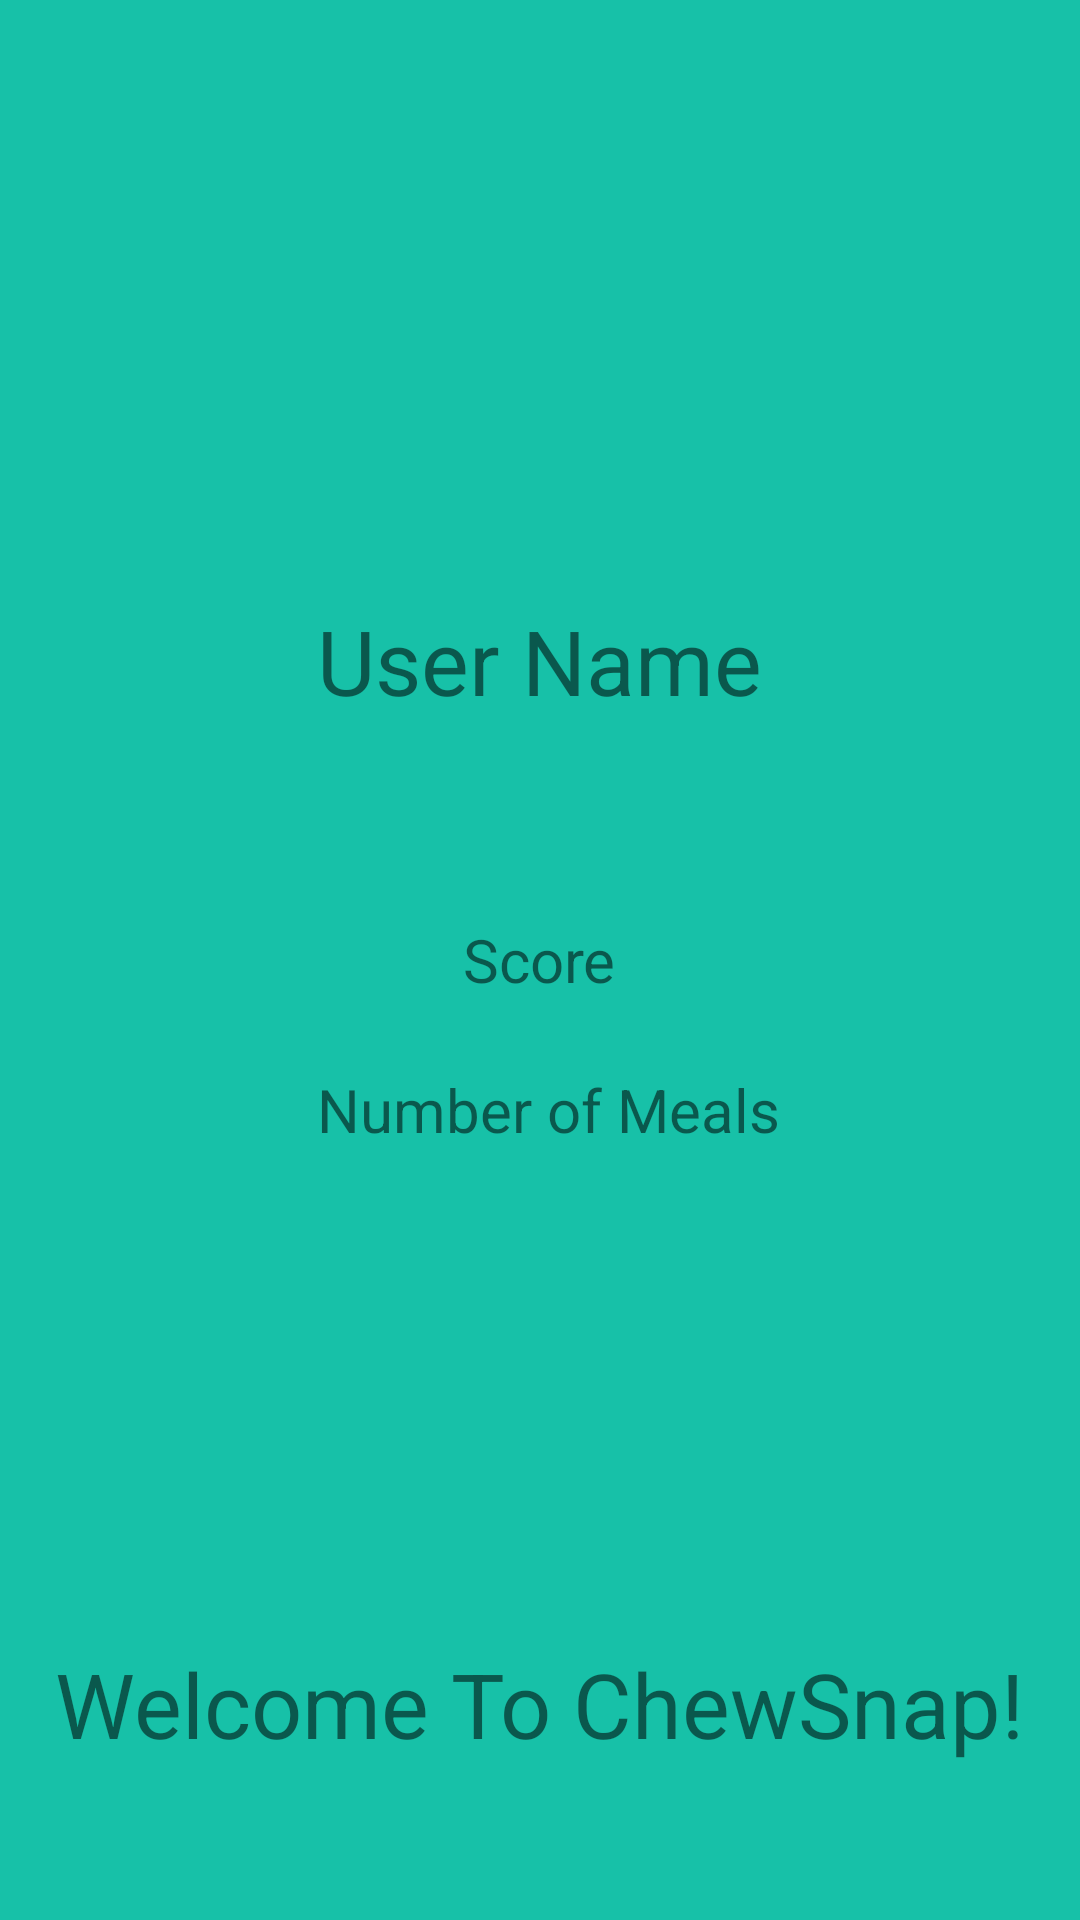

Write the Android layout XML for this screen, with the resource values it uses.
<!-- AndroidManifest.xml: application theme AppTheme -->
<!-- res/layout/activity_main.xml -->
<?xml version="1.0" encoding="utf-8"?>
<android.support.v4.widget.DrawerLayout
    xmlns:android="http://schemas.android.com/apk/res/android"
    xmlns:tools="http://schemas.android.com/tools"
    android:id="@+id/drawer_layout"
    android:layout_width="match_parent"
    android:layout_height="match_parent"
    android:background="@color/colorPrimary">

    <ListView
        android:id="@+id/navList"
        android:layout_width="200dp"
        android:layout_height="match_parent"
        android:layout_gravity="left|start"
        android:background="#ffeeeeee" />

    <RelativeLayout
        android:layout_height="match_parent"
        android:layout_width="match_parent">

        <ImageView
            android:id="@+id/imageView3"
            android:layout_width="200dp"
            android:layout_height="200dp"
            android:src="@drawable/chew_snap_logo"
            android:layout_alignParentTop="true"
            android:layout_centerHorizontal="true" />

        <TextView
            android:id="@+id/user_info_name"
            android:layout_width="wrap_content"
            android:layout_height="wrap_content"
            android:layout_below="@+id/imageView3"
            android:layout_centerHorizontal="true"
            android:text="User Name"
            android:textSize="30sp" />

        <TextView
            android:id="@+id/user_info_score"
            android:layout_width="wrap_content"
            android:layout_height="wrap_content"
            android:layout_centerHorizontal="true"
            android:layout_centerVertical="true"
            android:text="Score"
            android:textSize="20sp" />

        <TextView
            android:id="@+id/user_info_nummeals"
            android:layout_width="wrap_content"
            android:layout_height="wrap_content"
            android:layout_marginTop="23dp"
            android:text="Number of Meals"
            android:textSize="20sp"
            android:layout_below="@+id/user_info_score"
            android:layout_alignLeft="@+id/user_info_name"
            android:layout_alignStart="@+id/user_info_name" />

        <TextView
            android:id="@+id/textView7"
            android:layout_width="wrap_content"
            android:layout_height="wrap_content"
            android:layout_marginBottom="52dp"
            android:text="Welcome To ChewSnap!"
            android:textSize="30sp"
            android:layout_alignParentBottom="true"
            android:layout_centerHorizontal="true" />

    </RelativeLayout>

</android.support.v4.widget.DrawerLayout>
<!-- resources referenced by this layout -->
<resources>
  <color name="colorPrimary">#17c1a8</color>
  <style name="AppTheme" parent="Theme.AppCompat.Light.DarkActionBar">
          
          <item name="colorPrimary">@color/colorPrimary</item>
          <item name="colorPrimaryDark">@color/colorPrimaryDark</item>
          <item name="colorAccent">@color/colorAccent</item>
      </style>
  <color name="colorPrimaryDark">#303F9F</color>
  <color name="colorAccent">#063d29</color>
</resources>
